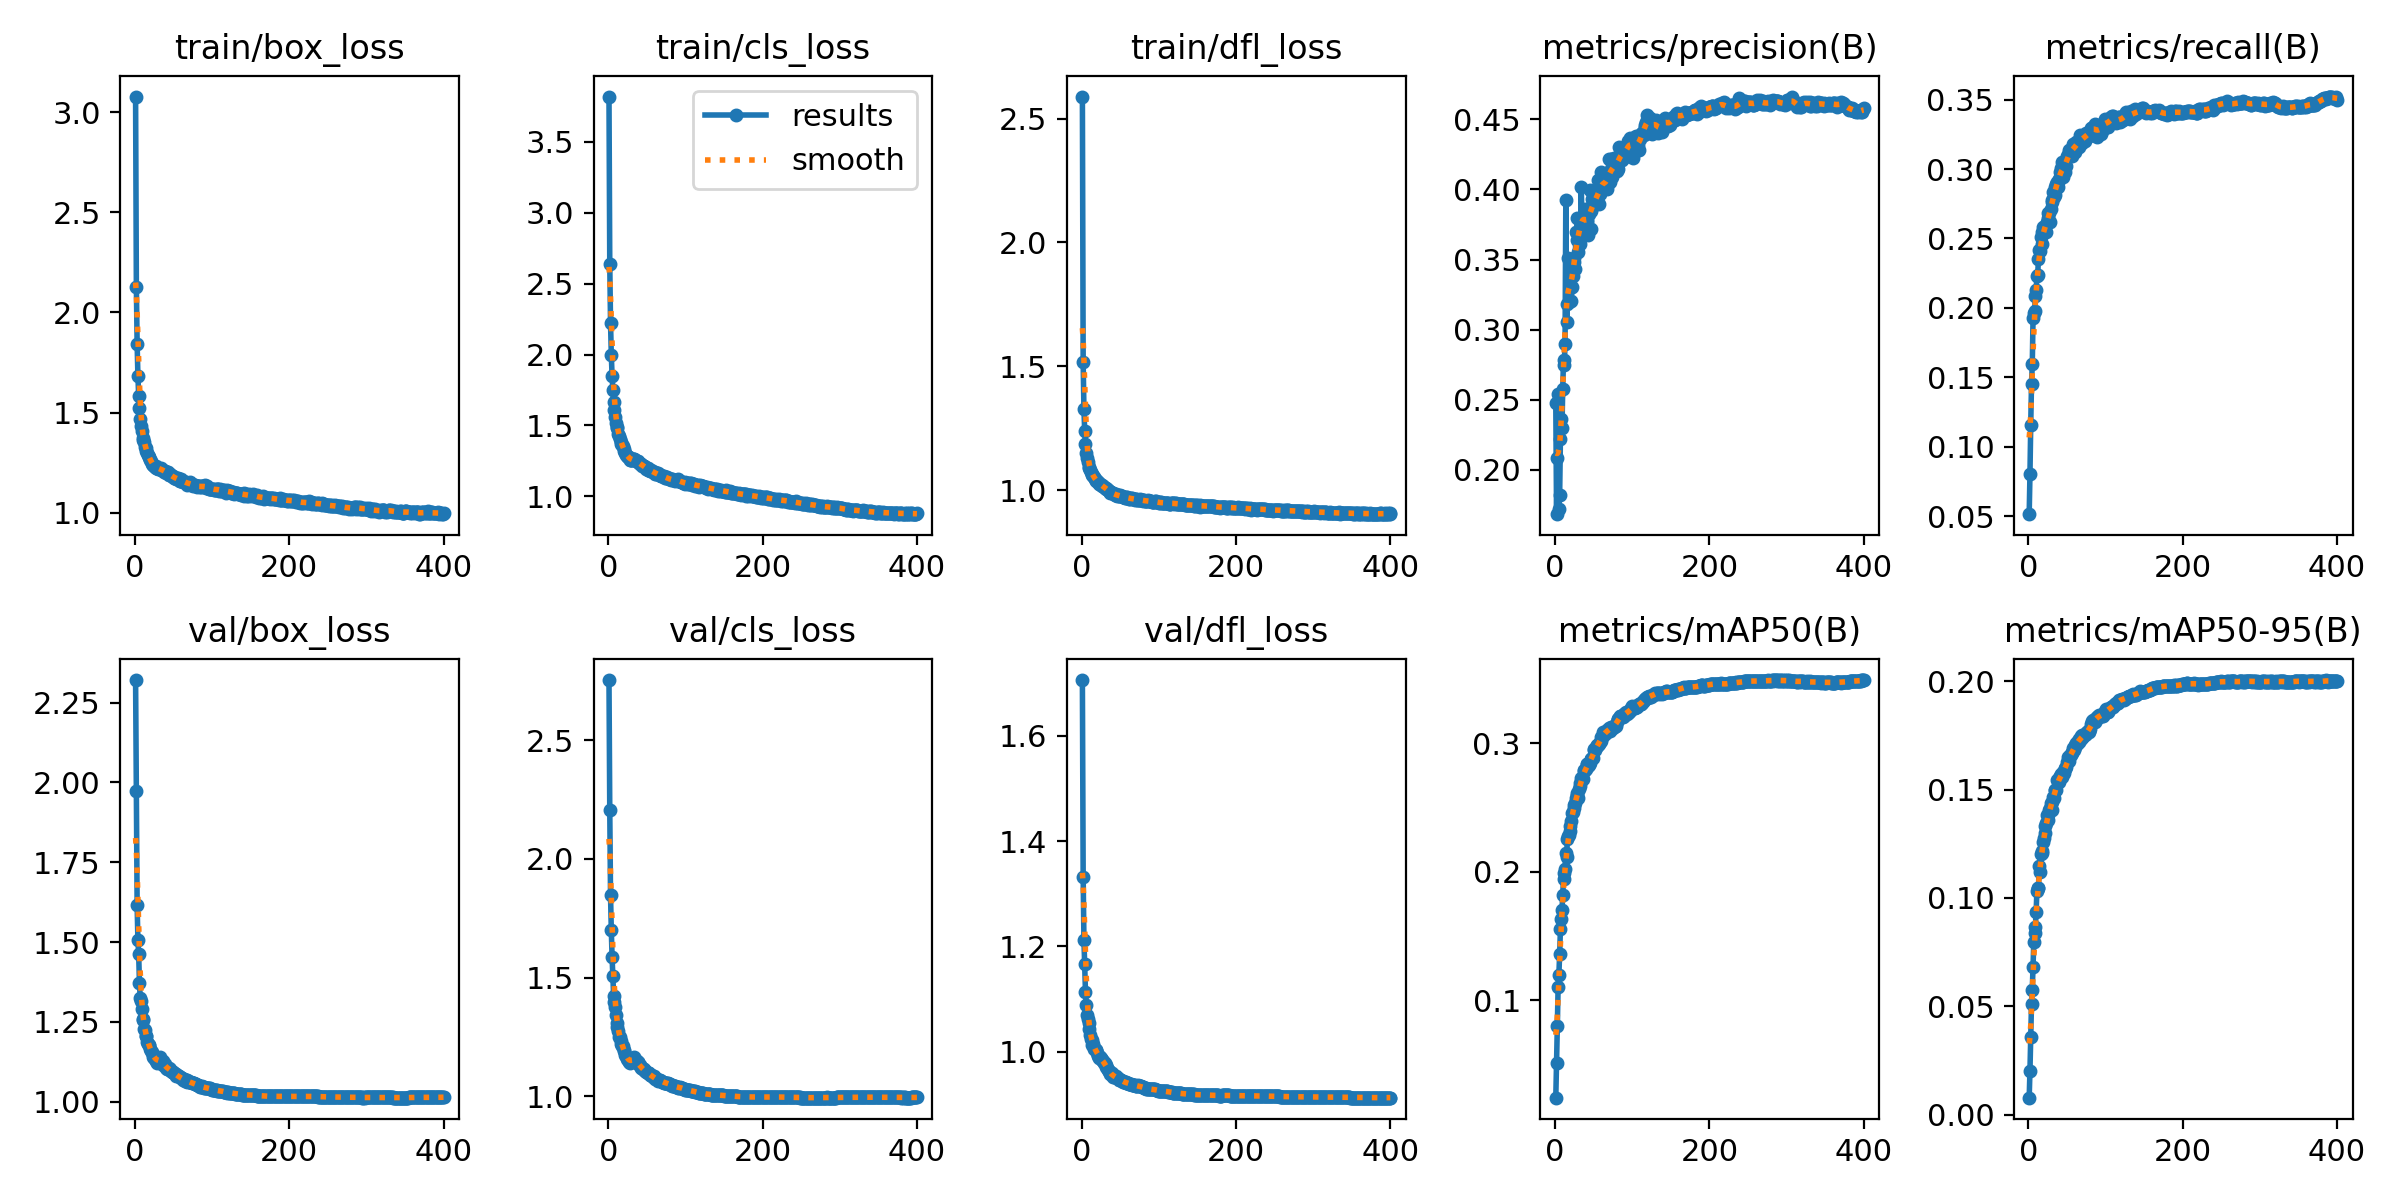

Source data for this figure (header and first rows):
epoch, time, train/box_loss, train/cls_loss, train/dfl_loss, metrics/precision(B), metrics/recall(B), metrics/mAP50(B), metrics/mAP50-95(B), val/box_loss, val/cls_loss, val/dfl_loss, lr/pg0, lr/pg1, lr/pg2
1, 63.27, 3.077, 3.819, 2.589, 0.2475, 0.05134, 0.02418, 0.00787, 2.321, 2.753, 1.705, 0.003329, 0.003329, 0.07004
2, 116.9, 2.129, 2.641, 1.516, 0.1682, 0.08021, 0.05099, 0.02039, 1.973, 2.208, 1.332, 0.006662, 0.006662, 0.04004
3, 168.6, 1.842, 2.225, 1.327, 0.2087, 0.1159, 0.08009, 0.03573, 1.614, 1.846, 1.213, 0.009995, 0.009995, 0.01004
4, 216.4, 1.683, 1.996, 1.237, 0.2539, 0.1451, 0.1101, 0.0513, 1.506, 1.7, 1.166, 0.009999, 0.009999, 0.009999
5, 269, 1.584, 1.852, 1.185, 0.1717, 0.1595, 0.1198, 0.05763, 1.462, 1.587, 1.113, 0.009998, 0.009998, 0.009998
6, 320.5, 1.522, 1.75, 1.151, 0.182, 0.1928, 0.1361, 0.06797, 1.372, 1.507, 1.089, 0.009996, 0.009996, 0.009996
7, 372.3, 1.469, 1.668, 1.129, 0.2221, 0.1964, 0.1554, 0.07977, 1.324, 1.424, 1.069, 0.009994, 0.009994, 0.009994
8, 422.2, 1.43, 1.61, 1.115, 0.2358, 0.1975, 0.1631, 0.08368, 1.315, 1.396, 1.063, 0.009993, 0.009993, 0.009993
9, 474.6, 1.407, 1.559, 1.095, 0.2299, 0.2088, 0.1702, 0.08668, 1.291, 1.376, 1.055, 0.00999, 0.00999, 0.00999
10, 527.4, 1.375, 1.519, 1.089, 0.2579, 0.2128, 0.1823, 0.09372, 1.26, 1.343, 1.043, 0.009988, 0.009988, 0.009988
11, 579.5, 1.363, 1.49, 1.082, 0.2786, 0.2228, 0.1946, 0.103, 1.256, 1.309, 1.032, 0.009985, 0.009985, 0.009985
12, 631.6, 1.352, 1.479, 1.074, 0.2745, 0.2236, 0.1993, 0.1047, 1.228, 1.293, 1.024, 0.009982, 0.009982, 0.009982
13, 683.3, 1.329, 1.439, 1.066, 0.29, 0.2354, 0.202, 0.1047, 1.226, 1.273, 1.022, 0.009978, 0.009978, 0.009978
14, 735.7, 1.324, 1.425, 1.06, 0.3923, 0.2417, 0.2147, 0.1147, 1.205, 1.248, 1.012, 0.009974, 0.009974, 0.009974
15, 787.5, 1.307, 1.406, 1.058, 0.3052, 0.241, 0.2114, 0.112, 1.206, 1.252, 1.014, 0.00997, 0.00997, 0.00997
16, 840, 1.297, 1.386, 1.051, 0.3179, 0.251, 0.2254, 0.1203, 1.186, 1.234, 1.005, 0.009966, 0.009966, 0.009966
17, 892.3, 1.287, 1.371, 1.046, 0.3513, 0.2463, 0.228, 0.1209, 1.181, 1.221, 1.006, 0.009961, 0.009961, 0.009961
18, 943.7, 1.278, 1.36, 1.042, 0.3196, 0.2543, 0.2284, 0.1217, 1.177, 1.214, 1.003, 0.009956, 0.009956, 0.009956
19, 996.1, 1.28, 1.356, 1.038, 0.3385, 0.258, 0.2322, 0.1256, 1.179, 1.211, 1.003, 0.009951, 0.009951, 0.009951
20, 1047, 1.264, 1.331, 1.035, 0.3298, 0.2545, 0.2358, 0.1275, 1.165, 1.194, 0.9977, 0.009945, 0.009945, 0.009945
21, 1099, 1.256, 1.32, 1.033, 0.3202, 0.2588, 0.2396, 0.1302, 1.158, 1.19, 0.9928, 0.009939, 0.009939, 0.009939
22, 1152, 1.244, 1.308, 1.028, 0.3306, 0.2582, 0.246, 0.133, 1.154, 1.174, 0.9925, 0.009933, 0.009933, 0.009933
23, 1203, 1.238, 1.295, 1.026, 0.3385, 0.2548, 0.2463, 0.1347, 1.146, 1.17, 0.9875, 0.009926, 0.009926, 0.009926
24, 1255, 1.236, 1.287, 1.024, 0.3509, 0.2621, 0.2523, 0.1381, 1.14, 1.158, 0.991, 0.009919, 0.009919, 0.009919
25, 1306, 1.234, 1.281, 1.02, 0.3483, 0.2685, 0.25, 0.136, 1.137, 1.158, 0.9887, 0.009912, 0.009912, 0.009912
26, 1358, 1.229, 1.278, 1.022, 0.343, 0.2646, 0.2538, 0.1382, 1.133, 1.154, 0.985, 0.009905, 0.009905, 0.009905
27, 1409, 1.233, 1.274, 1.018, 0.3696, 0.2683, 0.2575, 0.1406, 1.136, 1.146, 0.9836, 0.009897, 0.009897, 0.009897
28, 1461, 1.222, 1.259, 1.015, 0.3641, 0.2619, 0.2601, 0.1417, 1.126, 1.139, 0.983, 0.009889, 0.009889, 0.009889
29, 1512, 1.221, 1.254, 1.014, 0.38, 0.2712, 0.2614, 0.1438, 1.122, 1.146, 0.9788, 0.009881, 0.009881, 0.009881
30, 1563, 1.221, 1.253, 1.008, 0.3551, 0.2776, 0.2578, 0.1405, 1.127, 1.147, 0.9795, 0.009872, 0.009872, 0.009872
31, 1614, 1.219, 1.255, 1.008, 0.3681, 0.2764, 0.2647, 0.1441, 1.131, 1.158, 0.9757, 0.009863, 0.009863, 0.009863
32, 1665, 1.22, 1.262, 1.005, 0.361, 0.2832, 0.2691, 0.1466, 1.129, 1.156, 0.9704, 0.009854, 0.009854, 0.009854
33, 1717, 1.217, 1.261, 1.004, 0.3726, 0.2796, 0.2666, 0.146, 1.14, 1.164, 0.9702, 0.009844, 0.009844, 0.009844
34, 1768, 1.224, 1.267, 1.002, 0.4015, 0.2809, 0.273, 0.1496, 1.128, 1.153, 0.9651, 0.009835, 0.009835, 0.009835
35, 1820, 1.213, 1.254, 0.9968, 0.377, 0.2869, 0.2722, 0.15, 1.124, 1.152, 0.9635, 0.009825, 0.009825, 0.009825
36, 1871, 1.21, 1.252, 0.9947, 0.3711, 0.289, 0.272, 0.1497, 1.126, 1.151, 0.9632, 0.009814, 0.009814, 0.009814
37, 1922, 1.213, 1.248, 0.9892, 0.3801, 0.2909, 0.2797, 0.1545, 1.115, 1.139, 0.9586, 0.009803, 0.009803, 0.009803
38, 1973, 1.205, 1.247, 0.9905, 0.381, 0.2873, 0.2782, 0.1542, 1.115, 1.143, 0.9576, 0.009792, 0.009792, 0.009792
39, 2025, 1.21, 1.24, 0.9879, 0.386, 0.2923, 0.279, 0.1535, 1.117, 1.142, 0.9589, 0.009781, 0.009781, 0.009781
40, 2077, 1.204, 1.232, 0.9874, 0.3754, 0.2928, 0.2802, 0.1553, 1.107, 1.131, 0.9553, 0.00977, 0.00977, 0.00977
41, 2129, 1.198, 1.227, 0.988, 0.3773, 0.2976, 0.2839, 0.1562, 1.106, 1.131, 0.9528, 0.009758, 0.009758, 0.009758
42, 2182, 1.202, 1.232, 0.9836, 0.3691, 0.3006, 0.2842, 0.1574, 1.102, 1.122, 0.9524, 0.009746, 0.009746, 0.009746
43, 2234, 1.202, 1.229, 0.9822, 0.3674, 0.3051, 0.2824, 0.1556, 1.102, 1.119, 0.953, 0.009733, 0.009733, 0.009733
44, 2286, 1.186, 1.217, 0.9835, 0.3824, 0.3, 0.2829, 0.1565, 1.105, 1.117, 0.9533, 0.00972, 0.00972, 0.00972
45, 2337, 1.188, 1.212, 0.9791, 0.3997, 0.2945, 0.285, 0.1582, 1.103, 1.114, 0.9527, 0.009707, 0.009707, 0.009707
46, 2390, 1.191, 1.213, 0.9782, 0.3847, 0.3027, 0.2878, 0.1577, 1.099, 1.113, 0.9509, 0.009694, 0.009694, 0.009694
47, 2440, 1.186, 1.212, 0.9793, 0.3721, 0.3025, 0.2881, 0.1597, 1.097, 1.109, 0.9503, 0.00968, 0.00968, 0.00968
48, 2492, 1.185, 1.205, 0.9782, 0.3933, 0.2981, 0.2887, 0.1601, 1.094, 1.106, 0.9485, 0.009667, 0.009667, 0.009667
49, 2543, 1.182, 1.195, 0.9753, 0.3915, 0.3023, 0.2883, 0.1602, 1.094, 1.102, 0.9473, 0.009652, 0.009652, 0.009652
50, 2596, 1.179, 1.2, 0.9795, 0.389, 0.3095, 0.2945, 0.1628, 1.093, 1.101, 0.9465, 0.009638, 0.009638, 0.009638
51, 2647, 1.174, 1.197, 0.976, 0.3916, 0.3094, 0.2958, 0.1648, 1.089, 1.096, 0.9468, 0.009623, 0.009623, 0.009623
52, 2700, 1.173, 1.188, 0.9753, 0.3915, 0.3137, 0.2948, 0.163, 1.088, 1.098, 0.9456, 0.009608, 0.009608, 0.009608
53, 2751, 1.171, 1.186, 0.9739, 0.393, 0.3122, 0.2972, 0.1651, 1.086, 1.096, 0.9445, 0.009593, 0.009593, 0.009593
54, 2802, 1.167, 1.18, 0.9731, 0.3951, 0.312, 0.2977, 0.1661, 1.081, 1.088, 0.9434, 0.009577, 0.009577, 0.009577
55, 2851, 1.171, 1.183, 0.9725, 0.3924, 0.314, 0.2985, 0.1658, 1.082, 1.089, 0.9424, 0.009561, 0.009561, 0.009561
56, 2904, 1.172, 1.181, 0.97, 0.4068, 0.3095, 0.2989, 0.1667, 1.079, 1.088, 0.9422, 0.009545, 0.009545, 0.009545
57, 2955, 1.17, 1.179, 0.9677, 0.3893, 0.315, 0.2996, 0.1675, 1.079, 1.085, 0.942, 0.009529, 0.009529, 0.009529
58, 3007, 1.161, 1.17, 0.9705, 0.3971, 0.3182, 0.3014, 0.169, 1.077, 1.08, 0.9408, 0.009512, 0.009512, 0.009512
59, 3056, 1.158, 1.171, 0.9718, 0.4002, 0.3135, 0.3018, 0.1682, 1.076, 1.084, 0.9414, 0.009495, 0.009495, 0.009495
60, 3104, 1.166, 1.173, 0.969, 0.4128, 0.3125, 0.3049, 0.1695, 1.075, 1.077, 0.9406, 0.009478, 0.009478, 0.009478
... 340 more rows
